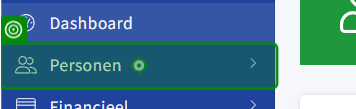
Workflow: AddPerson

Step 1: click on 'Personen' in window 'Goedenavond Olaf!' (chrome.exe)

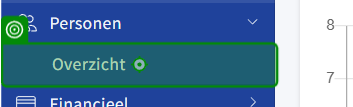
Step 2: Verification target on the link 'Overzicht' in window 'Goedemiddag Olaf!' (chrome.exe)

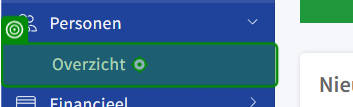
Step 3: click on 'Overzicht' in window 'Goedenavond Olaf!' (chrome.exe)

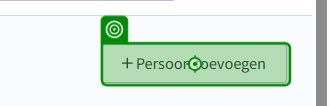
Step 4: Verification target on the button 'Persoon toevoegen' in window 'Personen overzicht' (chrome.exe)

Step 5: click on the button 'Persoon toevoegen' in window 'Personen overzicht' (chrome.exe) (same screen as step 4)
